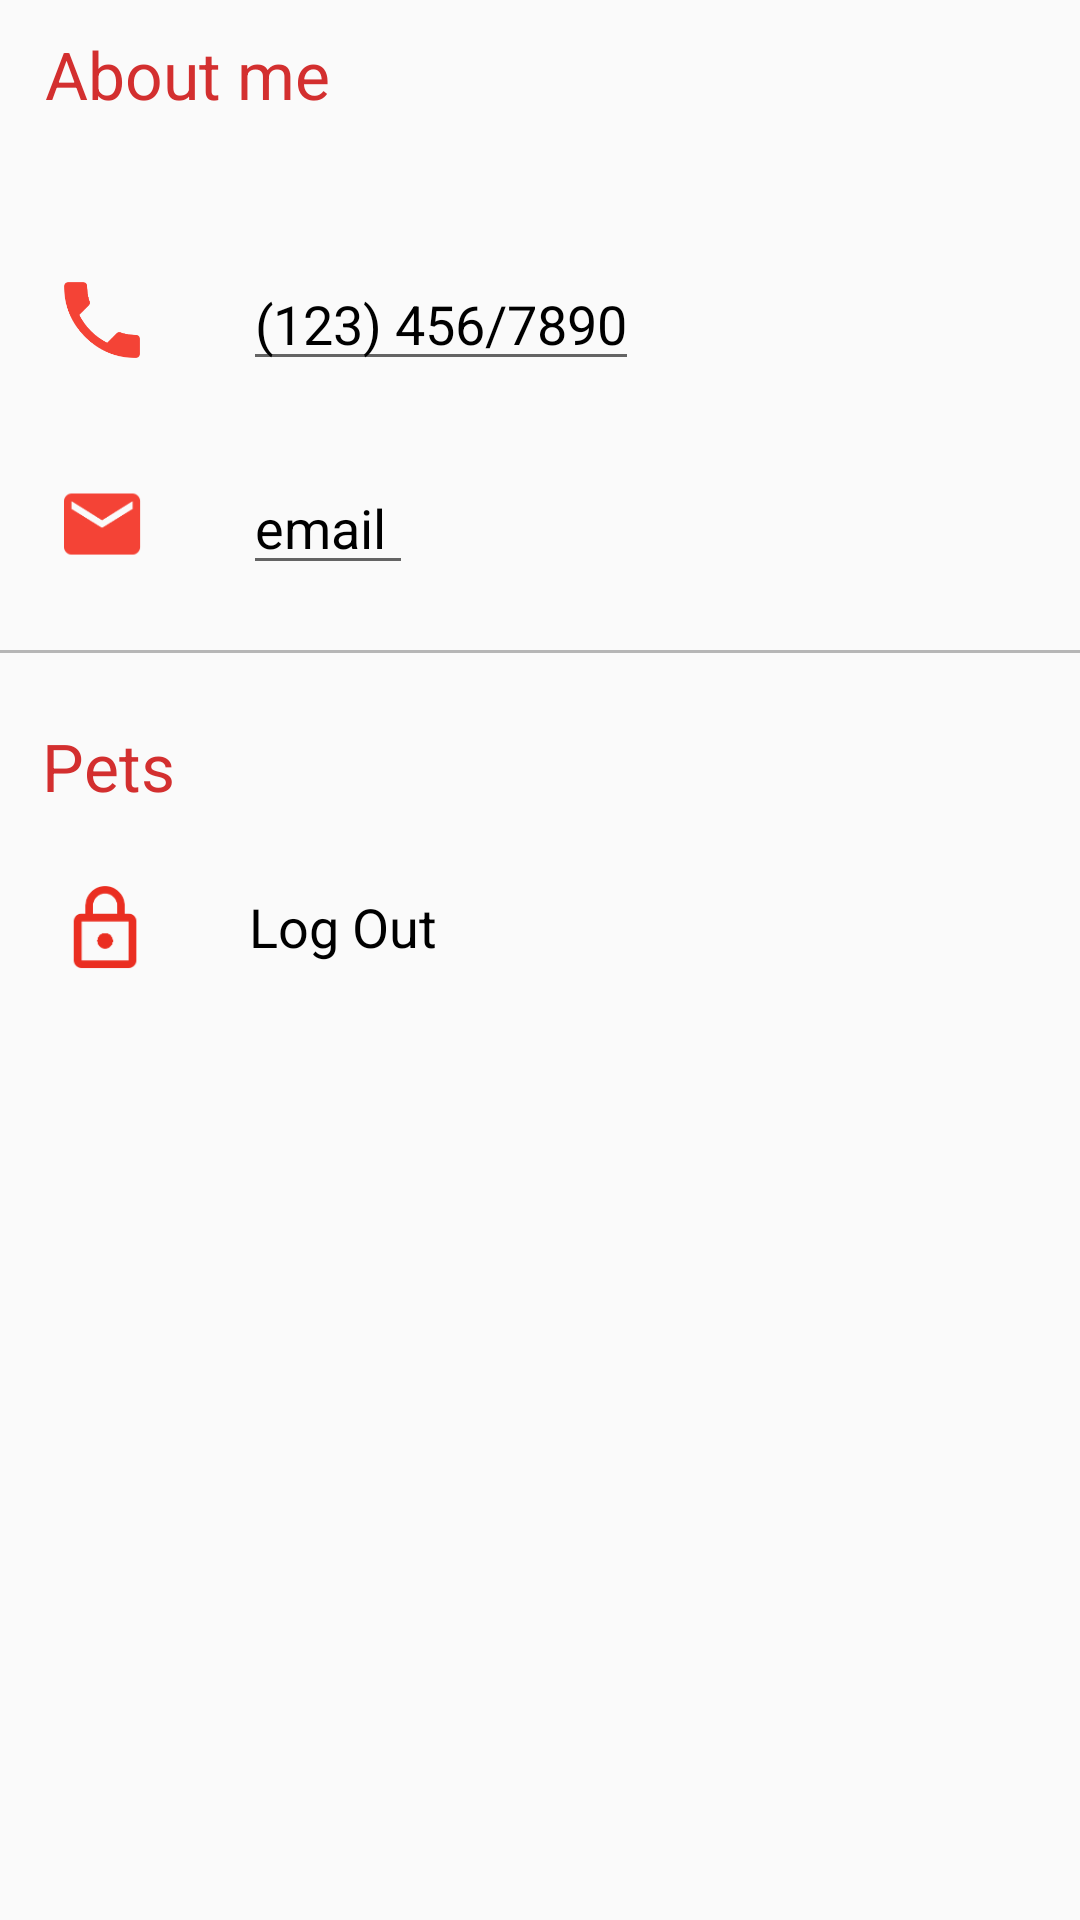

Here is an Android app screen rendered from its layout file. Give the layout XML and the strings, colors and styles it references.
<!-- AndroidManifest.xml: application theme AppTheme -->
<!-- res/layout/content_scrolling.xml -->
<android.support.v4.widget.NestedScrollView android:id="@+id/user_information_container"
    android:layout_width="match_parent"
    android:layout_height="match_parent"
    android:layout_marginTop="40dp"
    app:layout_behavior="@string/appbar_scrolling_view_behavior"
    xmlns:android="http://schemas.android.com/apk/res/android"
    xmlns:app="http://schemas.android.com/apk/res-auto">

    <LinearLayout
        android:layout_width="match_parent"
        android:layout_height="match_parent"
        android:layout_marginTop="@dimen/scrolling_linearlayout_margin_top"
        android:orientation="vertical">

        <TextView
            android:layout_width="match_parent"
            android:layout_height="wrap_content"
            android:id="@+id/bio_title_text_view"
            android:layout_marginStart="@dimen/bio_title_text_view_margin_left"
            android:layout_marginLeft="@dimen/bio_title_text_view_margin_left"
            android:textAppearance="@style/TextAppearance.AppCompat.Large"
            android:text="@string/about_me"
            android:textColor="@color/colorPrimaryDark" />

        <TextView
            android:layout_width="match_parent"
            android:layout_height="wrap_content"
            android:id="@+id/bio_text_view"
            app:fontFamily="@font/helvetica_neueit"
            android:textAppearance="@style/TextAppearance.AppCompat.Medium"
            android:layout_marginStart="@dimen/bio_margin_left"
            android:layout_marginLeft="@dimen/bio_margin_left"
            android:layout_marginTop="@dimen/bio_margin_top"
            android:layout_marginBottom="@dimen/bio_margin_bottom"
            android:textColor="@color/colorSecondaryText" />


        <RelativeLayout
            android:layout_width="match_parent"
            android:layout_height="wrap_content"
            android:background="?attr/selectableItemBackground"
            android:clickable="true"
            android:focusable="true"
            android:padding="@dimen/activity_horizontal_margin">

            <ImageView
                android:id="@+id/phone_icon"
                android:layout_width="wrap_content"
                android:layout_height="wrap_content"
                android:layout_centerVertical="true"
                android:layout_marginEnd="@dimen/activity_horizontal_margin"
                android:layout_marginRight="@dimen/activity_horizontal_margin"
                android:contentDescription="@string/phone_icon"
                android:src="@drawable/phone_icon" />

            <EditText
                android:id="@+id/phone_edit_text"
                android:layout_width="wrap_content"
                android:layout_height="wrap_content"
                android:layout_marginLeft="@dimen/activity_horizontal_margin"
                android:layout_marginStart="@dimen/activity_horizontal_margin"
                android:layout_toEndOf="@id/phone_icon"
                android:layout_toRightOf="@id/phone_icon"
                android:text="@string/phone_text_example"
                android:textAppearance="@style/TextAppearance.AppCompat.Medium"
                android:textColor="@color/colorBlack"
                android:hint="@string/phone_hint"
                android:inputType="phone" />

        </RelativeLayout>


        <RelativeLayout
            android:layout_width="match_parent"
            android:layout_height="wrap_content"
            android:background="?attr/selectableItemBackground"
            android:clickable="true"
            android:focusable="true"
            android:padding="@dimen/activity_horizontal_margin">

            <ImageView
                android:id="@+id/email_icon"
                android:layout_width="wrap_content"
                android:layout_height="wrap_content"
                android:layout_centerVertical="true"
                android:layout_marginEnd="@dimen/activity_horizontal_margin"
                android:layout_marginRight="@dimen/activity_horizontal_margin"
                android:contentDescription="@string/phone_icon"
                android:src="@drawable/email_icon" />

            <EditText
                android:id="@+id/email_edit_text"
                android:layout_width="wrap_content"
                android:layout_height="wrap_content"
                android:layout_marginLeft="@dimen/activity_horizontal_margin"
                android:layout_marginStart="@dimen/activity_horizontal_margin"
                android:layout_toEndOf="@id/email_icon"
                android:layout_toRightOf="@id/email_icon"
                android:hint="@string/email_text"
                android:text="@string/email_text_example"
                android:textAppearance="@style/TextAppearance.AppCompat.Medium"
                android:textColor="@color/colorBlack"
                android:inputType="textEmailAddress" />

        </RelativeLayout>

        <include layout="@layout/item_divider" />

        <TextView
            android:layout_width="wrap_content"
            android:layout_height="wrap_content"
            android:layout_marginTop="@dimen/pets_text_margin_top"
            android:layout_marginStart="@dimen/pets_text_margin_left"
            android:layout_marginLeft="@dimen/pets_text_margin_top"
            android:textColor="@color/colorPrimaryDark"
            android:textAppearance="@style/TextAppearance.AppCompat.Large"
            android:text="@string/pet_information_text"/>

        <ListView
            android:layout_width="match_parent"
            android:layout_height="match_parent"
            android:id="@+id/pets_list_view"
            android:layout_marginBottom="@dimen/listview_margin_bottom">
        </ListView>

        <LinearLayout
            android:layout_width="match_parent"
            android:layout_height="wrap_content"
            android:background="?attr/selectableItemBackground"
            android:clickable="true"
            android:focusable="true"
            android:orientation="horizontal"
            android:padding="@dimen/activity_horizontal_margin">

            <ImageView
                android:id="@+id/ic_logout"
                android:layout_width="wrap_content"
                android:layout_height="wrap_content"
                android:layout_marginEnd="@dimen/activity_horizontal_margin"
                android:layout_marginRight="@dimen/activity_horizontal_margin"
                android:contentDescription="@string/logout_icon"
                android:src="@drawable/ic_lock" />

            <TextView
                android:id="@+id/logout"
                android:layout_width="wrap_content"
                android:layout_height="wrap_content"
                android:layout_gravity="center"
                android:layout_marginLeft="@dimen/activity_horizontal_margin"
                android:layout_marginStart="@dimen/activity_horizontal_margin"
                android:text="@string/log_out"
                android:textAppearance="@style/TextAppearance.AppCompat.Medium"
                android:textColor="@color/colorBlack" />

        </LinearLayout>


    </LinearLayout>
</android.support.v4.widget.NestedScrollView>
<!-- res/layout/item_divider.xml (included above) -->
<?xml version="1.0" encoding="utf-8"?>
<View xmlns:android="http://schemas.android.com/apk/res/android"
    android:layout_width="match_parent"
    android:layout_height="@dimen/item_divider_height"
    android:layout_marginBottom="@dimen/item_divider_margin_bottom"
    android:layout_marginTop="@dimen/item_divider_margin_top"
    android:background="@color/colorItemDivider" />
<!-- resources referenced by this layout -->
<resources>
  <color name="colorBlack">#000000</color>
  <color name="colorItemDivider">#B6B6B6</color>
  <color name="colorPrimaryDark">#D32F2F</color>
  <color name="colorSecondaryText">#757575</color>
  <dimen name="activity_horizontal_margin">13dp</dimen>
  <dimen name="bio_margin_bottom">5dp</dimen>
  <dimen name="bio_margin_left">15dp</dimen>
  <dimen name="bio_margin_top">4dp</dimen>
  <dimen name="bio_title_text_view_margin_left">15dp</dimen>
  <dimen name="item_divider_height">1dp</dimen>
  <dimen name="item_divider_margin_bottom">8dp</dimen>
  <dimen name="item_divider_margin_top">8dp</dimen>
  <dimen name="listview_margin_bottom">4dp</dimen>
  <dimen name="pets_text_margin_left">14dp</dimen>
  <dimen name="pets_text_margin_top">15dp</dimen>
  <dimen name="scrolling_linearlayout_margin_top">10dp</dimen>
  <!-- drawable email_icon: png bitmap (drawable-hdpi, 1259 bytes) -->
  <!-- drawable ic_lock: png bitmap (drawable-hdpi, 1525 bytes) -->
  <!-- drawable phone_icon: png bitmap (drawable-hdpi, 1215 bytes) -->
  <string name="about_me">About me</string>
  <string name="email_text">Email:</string>
  <string name="email_text_example">email</string>
  <string name="log_out">Log Out</string>
  <string name="logout_icon">Log out</string>
  <string name="pet_information_text">Pets</string>
  <string name="phone_hint">Phone number</string>
  <string name="phone_icon">Phone</string>
  <string name="phone_text_example">(123) 456/7890</string>
  <style name="AppTheme" parent="Theme.AppCompat.Light.DarkActionBar">
          
          <item name="colorPrimary">@color/colorPrimary</item>
          <item name="colorPrimaryDark">@color/colorPrimaryDark</item>
          <item name="colorAccent">@color/colorAccent</item>
          <item name="preferenceTheme">@style/PrefsTheme</item>
      </style>
  <color name="colorPrimary">#F44336</color>
  <color name="colorAccent">#7C4DFF</color>
  <style name="PrefsTheme" parent="PreferenceThemeOverlay.v14.Material">
          <item name="android:divider">@null</item>
          <item name="android:dividerHeight">0dp</item>
      </style>
</resources>
